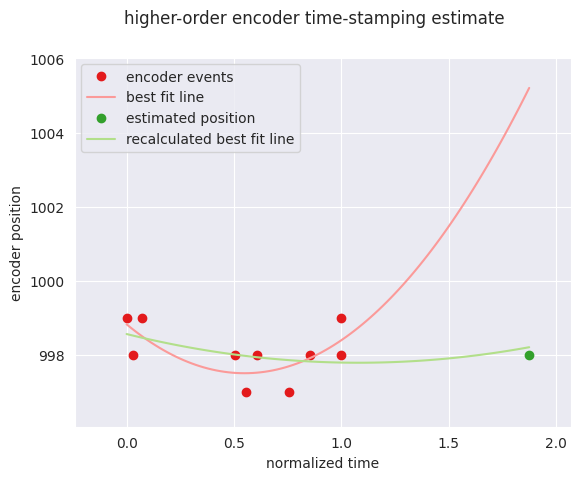

This figure's Python source:
#!/usr/bin/env python3
# -*- coding: utf-8 -*-

# Run this in ipython so showing the plot will not be closed after script
# terminates

import numpy as np
import matplotlib.pyplot as plt
import seaborn as sns

# Set event list, polynomial order, and tcf here.
# Events and tcf should be obtained from gdb where events is m_events and tcf is
# the penultimate element in m_T.
events = [
(2098183326, 999),
(2098704741, 998),
(2099377778, 999),
(2106592372, 998),
(2107462033, 997),
(2108285010, 998),
(2110745533, 997),
(2112368672, 998),
(2114811569, 999),
(2114813308, 998)
    ]
tcf = 1.87497497
polyorder = 3

##############################################################################

def timestamp_matrix(polynomial_order, time_vector):
    A = np.ones((len(time_vector), polynomial_order))
    A[:, -2] = np.array(time_vector)
    for i in reversed(range(0, A.shape[1] - 2)):
        A[:, i] = A[:, i + 1] * A[:, -2]
    return A

print("encoder events: {0}".format(len(events)))
print("polynomial order {0}:\n".format(polyorder))

t, x = zip(*events)
t = np.array(t)
x = np.array(x)

t = t - t[0] # redefine zero time
alpha = 1/(t[-1] - t[0])
t = alpha*t # scale time values
print("alpha = {0}".format(alpha))

A = timestamp_matrix(polyorder, t)
B = np.array(x)
print("time stamp matrix A =\n{0}".format(A))
print("position vector B = {0}".format(B))

P = np.linalg.lstsq(A, B)[0]
print("polynomial coefficients P = {0}".format(P))

#tc = tcf/alpha + events[0][0]
#print("tc = {0}".format(tc))
T = np.ones(polyorder)
for i in reversed(range(0, T.shape[0] - 1)):
    T[i] = tcf * T[i + 1]

print("time vector T = {0}".format(T))
print("position = {0}".format(np.dot(P, T)))

# get non-ugly colors
colors = sns.color_palette("Paired")
sns.set_style('darkgrid')

fig, ax = plt.subplots()
# print encoder events
ax.plot(t, x, 'o', color=colors[5])
x0, x1, y0, y1 = plt.axis()

# plot best fit line
t_fit = np.linspace(0, tcf, 100)
p_fit = np.poly1d(P)
y_fit = p_fit(t_fit)
ax.plot(t_fit, y_fit, color=colors[4])

# plot estimated position
ycf = y_fit[-1]
if abs(ycf - x[-1]) > 1:
    ycf = x[-1]
ax.plot(tcf, ycf, 'o', color=colors[3])

# recalculate polynomial with estimated position
t2 = np.append(t, tcf)
x2 = np.append(x, ycf)
A2 = timestamp_matrix(polyorder, t2)
B2 = np.array(x2)
P2 = np.linalg.lstsq(A2, B2)[0]
p2_fit = np.poly1d(P2)

ax.plot(t_fit, p2_fit(t_fit), color=colors[2])

# fit axes
x1 = tcf
y1 = max(y1, max(y_fit))
y0 = min(y0, min(y_fit))
x_plot_margin = 0.1 * (x1 - x0)
y_plot_margin = 0.1 * (y1 - y0)
plt.axis((x0 - x_plot_margin,
          x1 + x_plot_margin,
          y0 - y_plot_margin,
          y1 + y_plot_margin))

plt.legend(['encoder events', 'best fit line',
            'estimated position', 'recalculated best fit line'],
           loc=0)
ax.set_xlabel('normalized time')
ax.set_ylabel('encoder position')
fig.suptitle('higher-order encoder time-stamping estimate')
plt.show(block=False)
